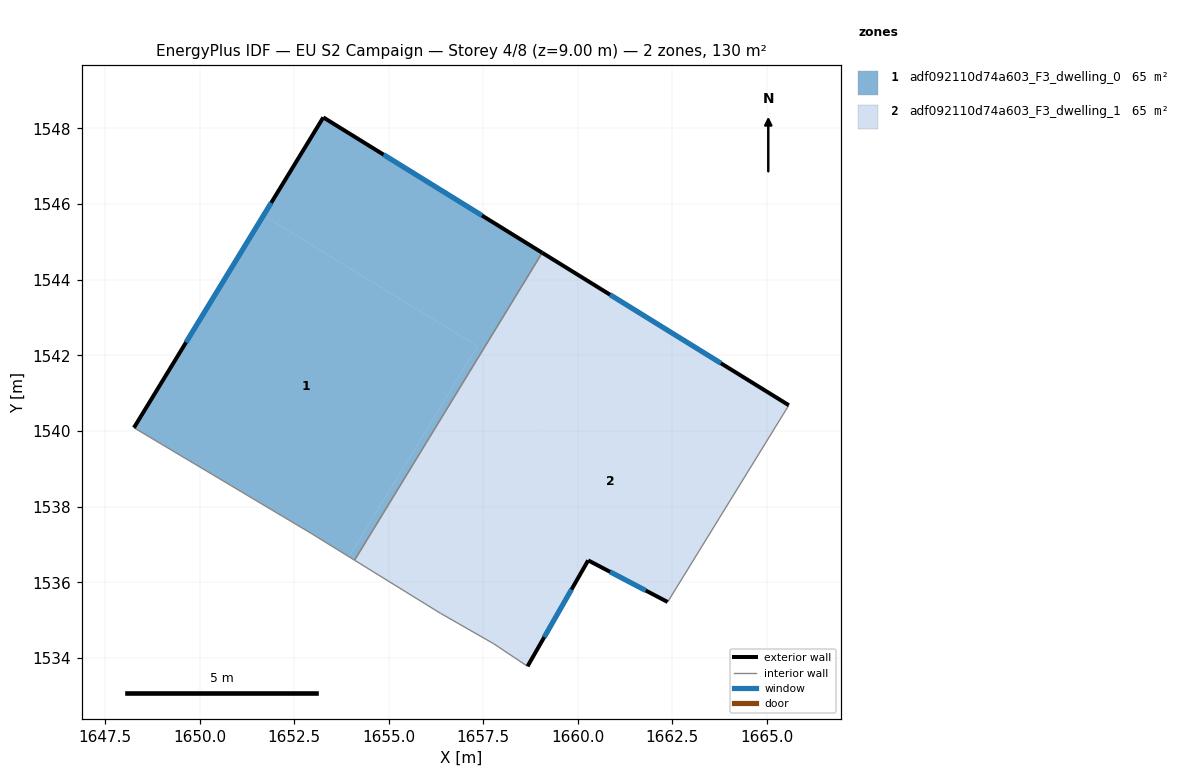
=== STOREY PLAN SPEC (per zone: floor XY polygon, exterior-wall plan segments, windows/doors) ===
zone 1: adf092110d74a603_F3_dwelling_0  (65.0 m²)
  floor: (1657.35, 1542.24) (1653.95, 1536.67) (1652.97, 1537.28) (1648.27, 1540.08) (1651.69, 1545.69)
  floor: (1659.06, 1544.71) (1654.10, 1536.58) (1653.95, 1536.67) (1657.35, 1542.24) (1651.69, 1545.69) (1653.27, 1548.29)
  exterior wall: (1659.06, 1544.71) – (1653.27, 1548.29)  [6.8 m]
    window: (1657.46, 1545.70) – (1654.86, 1547.30)  [4.1 m²]
  exterior wall: (1653.27, 1548.29) – (1648.27, 1540.08)  [9.6 m]
    window: (1651.89, 1546.03) – (1649.64, 1542.34)  [5.8 m²]
  interior walls: 3
zone 2: adf092110d74a603_F3_dwelling_1  (65.0 m²)
  floor: (1665.58, 1540.68) (1662.37, 1535.48) (1660.27, 1536.58) (1658.67, 1533.78) (1657.77, 1534.38) (1656.37, 1535.18) (1656.03, 1535.39) (1660.99, 1543.51)
  floor: (1660.99, 1543.51) (1656.03, 1535.39) (1654.10, 1536.58) (1659.06, 1544.71)
  exterior wall: (1665.58, 1540.68) – (1659.06, 1544.71)  [7.7 m]
    window: (1663.78, 1541.79) – (1660.85, 1543.60)  [4.6 m²]
  exterior wall: (1660.27, 1536.58) – (1662.37, 1535.48)  [2.4 m]
    window: (1660.85, 1536.28) – (1661.80, 1535.78)  [1.4 m²]
  exterior wall: (1658.67, 1533.78) – (1660.27, 1536.58)  [3.2 m]
    window: (1659.11, 1534.55) – (1659.83, 1535.81)  [2.0 m²]
  interior walls: 5

=== DERIVED (storey summary) ===
Building: EU S2 Campaign
Storey: 4 of 8  (floor level z = 9.00 m)
Storey gross floor area: 130.0 m²
Zones on this storey: 2
  - adf092110d74a603_F3_dwelling_0: floor 65.0 m²; exterior wall 16.4 m (49.2 m²); 2 window(s) 10.0 m²; WWR 20.2%
  - adf092110d74a603_F3_dwelling_1: floor 65.0 m²; exterior wall 13.3 m (39.8 m²); 3 window(s) 8.0 m²; WWR 20.2%
Zone adjacency (shared interzone walls):
  - adf092110d74a603_F3_dwelling_0 ↔ adf092110d74a603_F3_dwelling_1